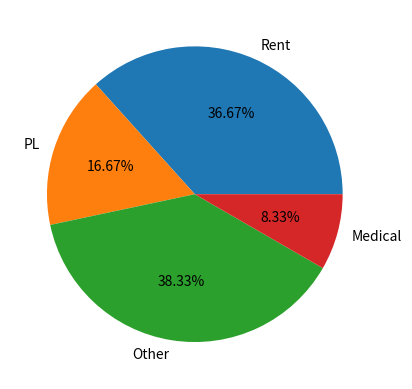

Write Python code to recreate this figure.
# -*- coding: utf-8 -*-
"""
Created on Wed Feb 19 18:00:57 2025

[redacted]
"""

from matplotlib import pyplot as plt

expenses = ['Rent','PL','Other','Medical']
  
amount = [22000,10000,23000,5000]
  
plt.pie(amount,labels = expenses, autopct = '%0.2f%%')
  
plt.show()